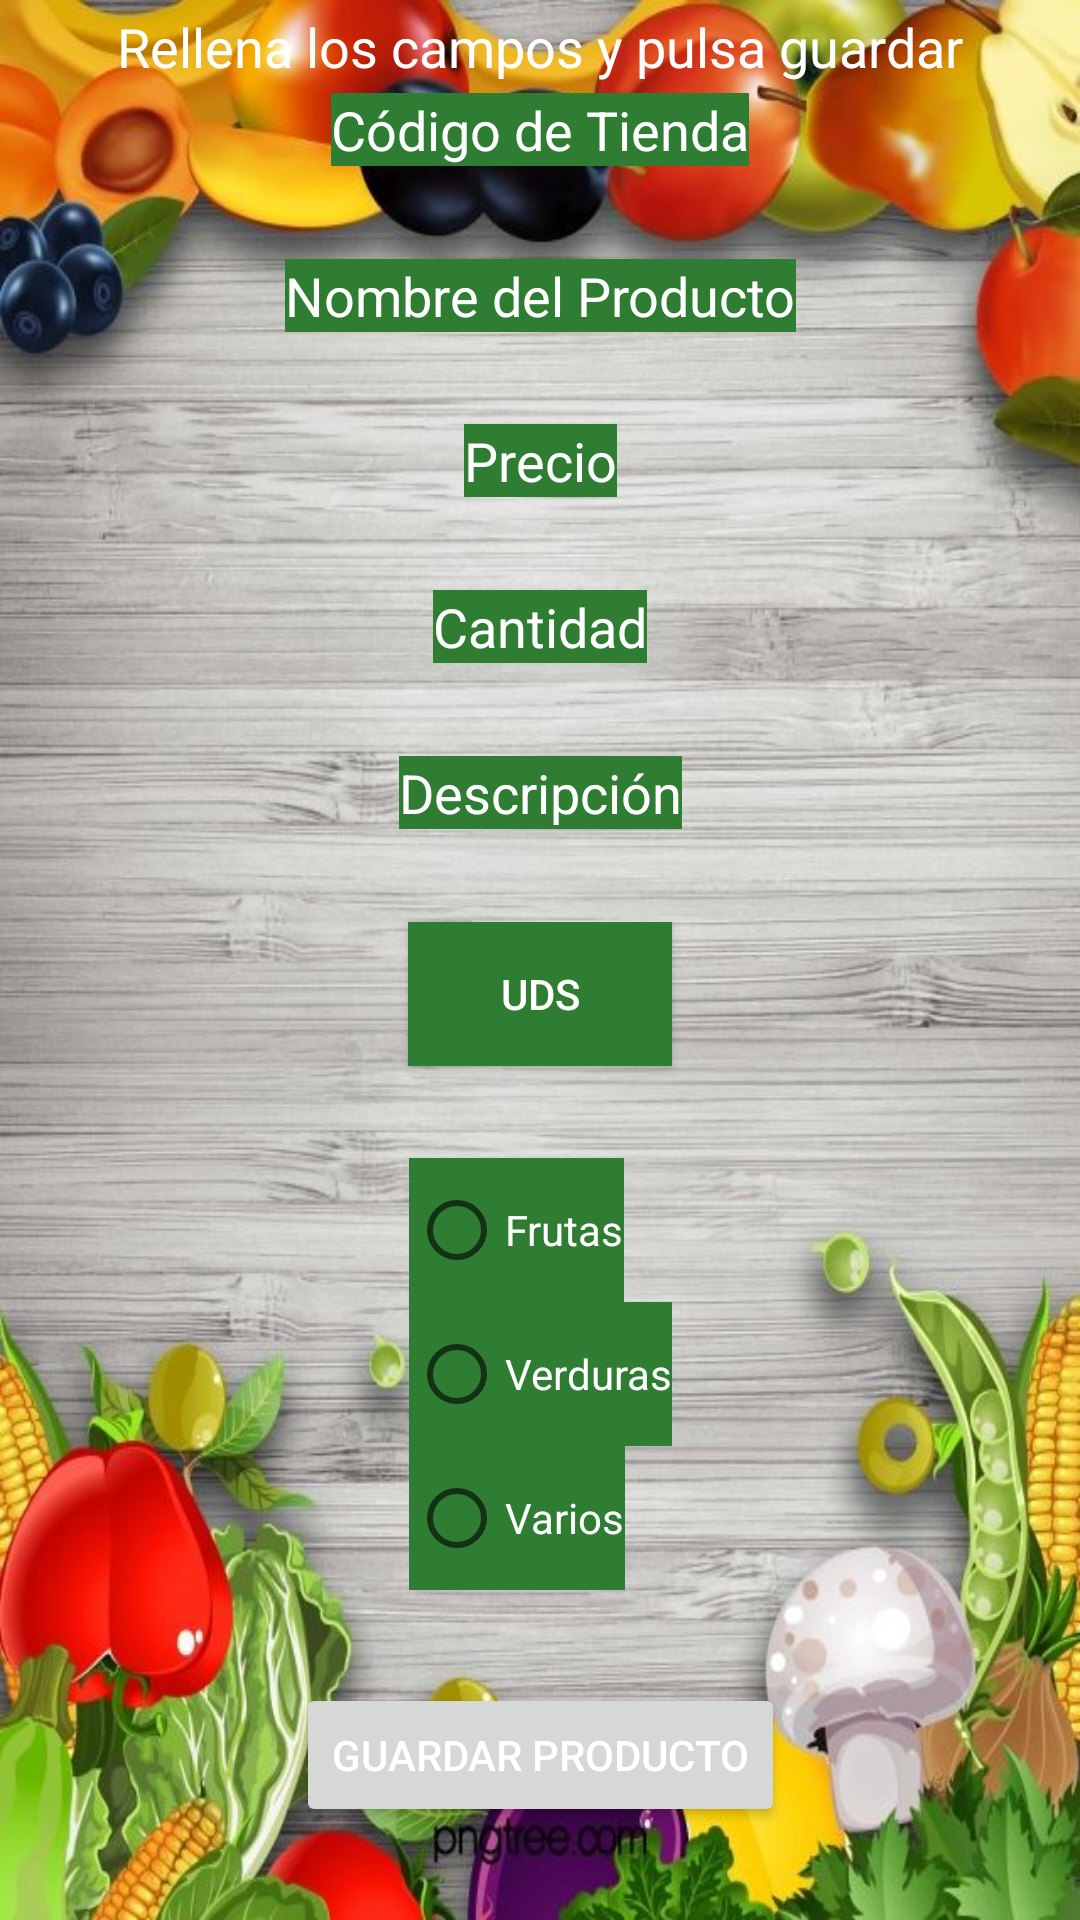

This screen was rendered from an Android layout file. Write that file and the resources it references.
<!-- AndroidManifest.xml: application theme Theme.MyApplication -->
<!-- res/layout/activity_nuevoproducto.xml -->
<?xml version="1.0" encoding="utf-8"?>
<androidx.constraintlayout.widget.ConstraintLayout xmlns:android="http://schemas.android.com/apk/res/android"
    xmlns:app="http://schemas.android.com/apk/res-auto"
    xmlns:tools="http://schemas.android.com/tools"
    android:layout_width="match_parent"
    android:layout_height="match_parent">
    <TextView
        android:id="@+id/textViewTitulo"
        android:layout_width="wrap_content"
        android:layout_height="wrap_content"
        android:text="Rellena los campos y pulsa guardar"
        android:textColor="#FFFFFF"
        android:textSize="18sp"
        app:layout_constraintTop_toTopOf="parent"
        app:layout_constraintStart_toStartOf="parent"
        app:layout_constraintEnd_toEndOf="parent"
        app:layout_constraintBottom_toTopOf="@id/editTextCodigoTienda" />

    <EditText
        android:id="@+id/editTextCodigoTienda"
        android:layout_width="wrap_content"
        android:layout_height="wrap_content"
        android:background="#2E7D32"
        android:hint="Código de Tienda"
        android:textColorHint="#FFFFFF"
        android:textColor="#FFFFFF"
        app:layout_constraintStart_toStartOf="parent"
        app:layout_constraintTop_toTopOf="parent"
        app:layout_constraintEnd_toEndOf="parent"
        app:layout_constraintBottom_toTopOf="@id/editTextNombreProducto" />

    <EditText
        android:id="@+id/editTextNombreProducto"
        android:layout_width="wrap_content"
        android:layout_height="wrap_content"
        android:background="#2E7D32"
        android:hint="Nombre del Producto"
        android:textColorHint="#FFFFFF"
        android:textColor="#FFFFFF"
        app:layout_constraintStart_toStartOf="parent"
        app:layout_constraintTop_toBottomOf="@id/editTextCodigoTienda"
        app:layout_constraintEnd_toEndOf="parent"
        app:layout_constraintBottom_toTopOf="@id/editTextPrecio" />

    <EditText
        android:id="@+id/editTextPrecio"
        android:layout_width="wrap_content"
        android:layout_height="wrap_content"
        android:background="#2E7D32"
        android:hint="Precio"
        android:textColorHint="#FFFFFF"
        android:textColor="#FFFFFF"
        app:layout_constraintStart_toStartOf="parent"
        app:layout_constraintTop_toBottomOf="@id/editTextNombreProducto"
        app:layout_constraintEnd_toEndOf="parent"
        app:layout_constraintBottom_toTopOf="@id/editTextCantidad" />

    <EditText
        android:id="@+id/editTextCantidad"
        android:layout_width="wrap_content"
        android:layout_height="wrap_content"
        android:background="#2E7D32"
        android:hint="Cantidad"
        android:textColorHint="#FFFFFF"
        android:textColor="#FFFFFF"
        app:layout_constraintStart_toStartOf="parent"
        app:layout_constraintTop_toBottomOf="@id/editTextPrecio"
        app:layout_constraintEnd_toEndOf="parent"
        app:layout_constraintBottom_toTopOf="@id/editTextDescripcion" />

    <EditText
        android:id="@+id/editTextDescripcion"
        android:layout_width="wrap_content"
        android:layout_height="wrap_content"
        android:background="#2E7D32"
        android:hint="Descripción"
        android:textColorHint="#FFFFFF"
        android:textColor="#FFFFFF"
        app:layout_constraintStart_toStartOf="parent"
        app:layout_constraintTop_toBottomOf="@id/editTextCantidad"
        app:layout_constraintEnd_toEndOf="parent"
        app:layout_constraintBottom_toTopOf="@id/toggleButtonEstado" />

    <ToggleButton
        android:id="@+id/toggleButtonEstado"
        android:layout_width="wrap_content"
        android:layout_height="wrap_content"
        android:background="#2E7D32"
        android:textOff="Uds"
        android:textOn="Kg"
        android:textColor="#FFFFFF"
        app:layout_constraintStart_toStartOf="parent"
        app:layout_constraintTop_toBottomOf="@id/editTextDescripcion"
        app:layout_constraintEnd_toEndOf="parent"
        app:layout_constraintBottom_toTopOf="@id/radioGroupCategoria" />

    <RadioGroup
        android:id="@+id/radioGroupCategoria"
        android:layout_width="wrap_content"
        android:layout_height="wrap_content"
        app:layout_constraintStart_toStartOf="parent"
        app:layout_constraintTop_toBottomOf="@id/toggleButtonEstado"
        app:layout_constraintEnd_toEndOf="parent"
        app:layout_constraintBottom_toTopOf="@id/buttonGuardarProducto">

        <RadioButton
            android:id="@+id/radioButtonFrutas"
            android:layout_width="wrap_content"
            android:layout_height="wrap_content"
            android:background="#2E7D32"
            android:text="Frutas"
            android:textColor="#FFFFFF" />

        <RadioButton
            android:id="@+id/radioButtonVerduras"
            android:layout_width="wrap_content"
            android:background="#2E7D32"
            android:layout_height="wrap_content"
            android:text="Verduras"
            android:textColor="#FFFFFF" />

        <RadioButton
            android:id="@+id/radioButtonVarios"
            android:layout_width="wrap_content"
            android:background="#2E7D32"
            android:layout_height="wrap_content"
            android:text="Varios"
            android:textColor="#FFFFFF" />
    </RadioGroup>

    <Button
        android:id="@+id/buttonGuardarProducto"
        android:layout_width="wrap_content"
        android:layout_height="wrap_content"
        android:text="Guardar Producto"
        android:textColor="#FFFFFF"
        app:layout_constraintStart_toStartOf="parent"
        app:layout_constraintTop_toBottomOf="@id/radioGroupCategoria"
        app:layout_constraintEnd_toEndOf="parent"
        app:layout_constraintBottom_toBottomOf="parent" />

</androidx.constraintlayout.widget.ConstraintLayout>
<!-- resources referenced by this layout -->
<resources>
  <style name="Theme.MyApplication" parent="Theme.MaterialComponents.DayNight.DarkActionBar">
          
          <item name="colorPrimary">#43A047</item>
          <item name="colorPrimaryVariant">#2E7D32</item>
          <item name="colorOnPrimary">#FFFFFF</item>
  
          
          <item name="colorSecondary">#FFC107</item>
          <item name="colorSecondaryVariant">#FFA000</item>
          <item name="colorOnSecondary">#000000</item>
  
          
  
          
  
          <item name="android:windowBackground">@drawable/fondo</item>
  
  
          
      </style>
  <!-- drawable fondo: jpg bitmap (drawable, 102148 bytes) -->
</resources>
